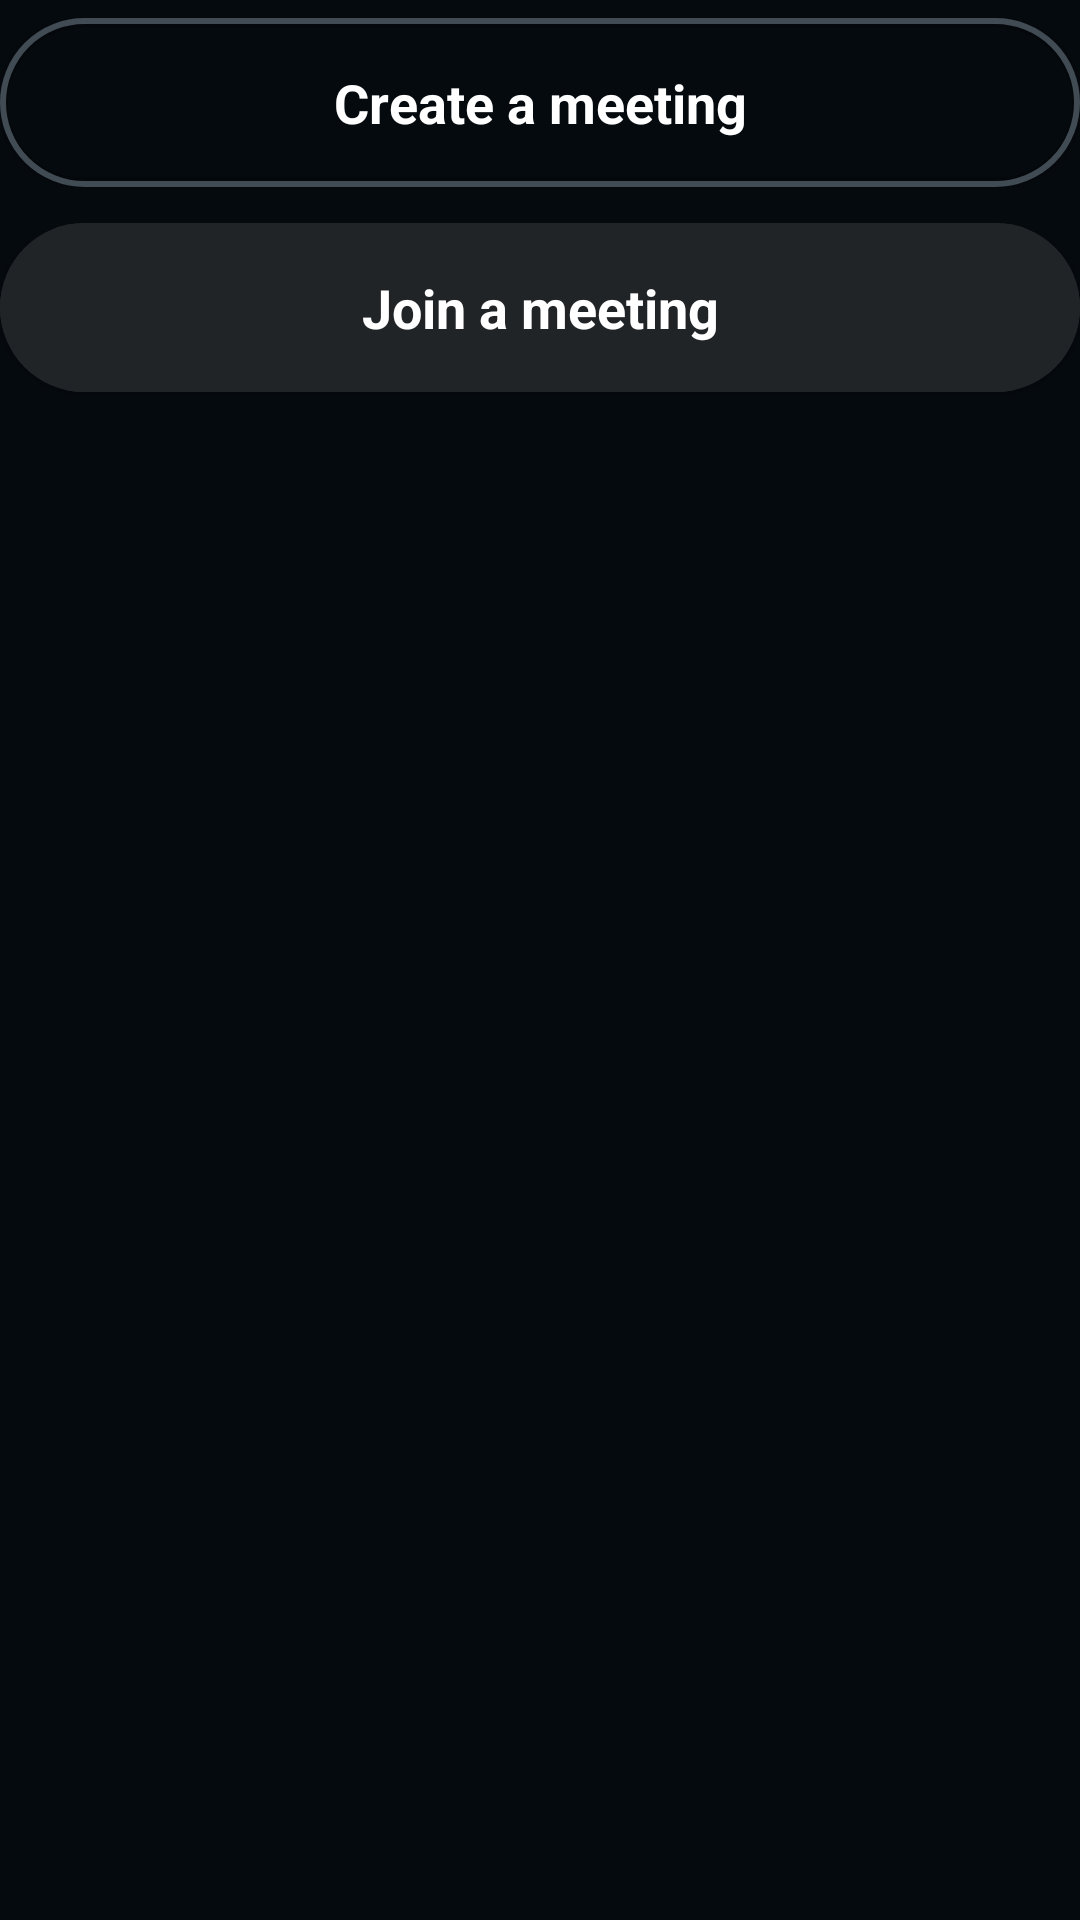

Write the Android layout XML for this screen, with the resource values it uses.
<!-- AndroidManifest.xml: application theme Theme.Interact -->
<!-- res/layout/fragment_create_or_join.xml -->
<?xml version="1.0" encoding="utf-8"?>
<LinearLayout xmlns:android="http://schemas.android.com/apk/res/android"
    xmlns:app="http://schemas.android.com/apk/res-auto"
    xmlns:tools="http://schemas.android.com/tools"
    android:id="@+id/mainLayout"
    android:layout_width="match_parent"
    android:layout_height="wrap_content"
    android:layout_gravity="center"
    android:layout_margin="36dp"
    android:orientation="vertical">

    <com.google.android.material.button.MaterialButton
        android:id="@+id/btnCreateMeeting"
        android:layout_width="match_parent"
        android:layout_height="wrap_content"
        android:letterSpacing="0"
        android:padding="16dp"
        android:text="@string/create_meeting"
        android:textAllCaps="false"
        android:textSize="18sp"
        app:cornerRadius="50dp"
        app:strokeWidth="2dp"
        app:strokeColor="@color/md_grey_200"
        android:fontFamily="sans-serif-medium"
        android:textFontWeight="700"/>

    <com.google.android.material.button.MaterialButton
        android:id="@+id/btnJoinMeeting"
        android:layout_width="match_parent"
        android:layout_height="wrap_content"
        android:backgroundTint="#202427"
        android:letterSpacing="0"
        android:padding="16dp"
        android:text="@string/join_meeting"
        android:textAllCaps="false"
        android:textSize="18sp"
        app:cornerRadius="50dp"
        android:fontFamily="sans-serif-medium"
        android:textFontWeight="700"/>

</LinearLayout>
<!-- resources referenced by this layout -->
<resources>
  <color name="md_grey_200">#404B53</color>
  <string name="create_meeting">Create a meeting</string>
  <string name="join_meeting">Join a meeting</string>
  <style name="Theme.Interact" parent="Theme.MaterialComponents.DayNight.NoActionBar">
          
          <item name="colorPrimary">@android:color/transparent</item>
          <item name="colorPrimaryVariant">@android:color/transparent</item>
          <item name="colorOnPrimary">@color/white</item>
          
          <item name="android:statusBarColor">@android:color/transparent</item>
          
          <item name="android:windowLightStatusBar">false</item>
          
          <item name="android:windowContentOverlay">@null</item>
          <item name="elevation">0dp</item>
          <item name="android:windowBackground">@color/colorbackground</item>
          <item name="windowActionBar">false</item>
          <item name="windowNoTitle">true</item>
          <item name="bottomSheetDialogTheme">@style/AppBottomSheetDialogTheme</item>
          <item name="android:textViewStyle">@style/RobotoTextViewStyle</item>
          <item name="snackbarStyle">@style/Widget.App.Snackbar</item>
          <item name="android:dropDownListViewStyle">@style/ListViewStyle</item>
          <item name="popupMenuBackground">@drawable/et_style</item>
          <item name="android:popupMenuStyle">@style/popupBg</item>
          <item name="android:textAppearanceLargePopupMenu">@style/myPopupMenuTextAppearanceLarge</item>
          <item name="android:textAppearanceSmallPopupMenu">@style/myPopupMenuTextAppearanceSmall</item>
          
          <item name="toolbarStyle">@style/TransparentToolbar</item>
      </style>
  <color name="white">#FFFFFFFF</color>
  <color name="colorbackground">#050A0E</color>
  <style name="AppBottomSheetDialogTheme" parent="Theme.Design.Light.BottomSheetDialog">
          <item name="bottomSheetStyle">@style/AppModalStyle</item>
      </style>
  <style name="RobotoTextViewStyle" parent="android:Widget.TextView">
          <item name="android:fontFamily">sans-serif-light</item>
      </style>
  <style name="Widget.App.Snackbar" parent="Widget.MaterialComponents.Snackbar">
          <item name="materialThemeOverlay">@style/ThemeOverlay.App.Snackbar</item>
          <item name="actionTextColorAlpha">1</item>
      </style>
  <style name="ListViewStyle" parent="android:style/Widget.ListView.DropDown">
          <item name="android:listSelector">@drawable/selector_popup_menu_dropdown</item>
          <item name="android:divider">@android:color/transparent</item>
          <item name="android:dividerHeight">2dp</item>
      </style>
  <style name="popupBg" parent="Widget.MaterialComponents.PopupMenu">
          <item name="android:popupBackground">@drawable/popup_style</item>
          <item name="android:dropDownHorizontalOffset">-4dp</item>
          <item name="android:dropDownVerticalOffset">4dp</item>
          <item name="android:dropDownSelector">@drawable/selector_popup_menu_dropdown</item>
      </style>
  <style name="myPopupMenuTextAppearanceLarge" parent="@android:style/TextAppearance.DeviceDefault.Widget.PopupMenu.Large">
          <item name="android:textColor">@color/white</item>
          <item name="android:textSize">18sp</item>
      </style>
  <style name="myPopupMenuTextAppearanceSmall" parent="@android:style/TextAppearance.DeviceDefault.Widget.PopupMenu.Small">
          <item name="android:textColor">@color/white</item>
          <item name="android:textSize">7sp</item>
      </style>
  <style name="TransparentToolbar" parent="Widget.AppCompat.Toolbar">
          <item name="android:background">@android:color/transparent</item>
          <item name="android:elevation">0dp</item>
      </style>
  <style name="AppModalStyle" parent="Widget.Design.BottomSheet.Modal">
          <item name="android:background">@drawable/rounded_dialog</item>
      </style>
  <style name="ThemeOverlay.App.Snackbar" parent="">
          <item name="colorPrimary">@color/white</item>
          <item name="colorOnSurface">@color/white</item>
      </style>
</resources>
